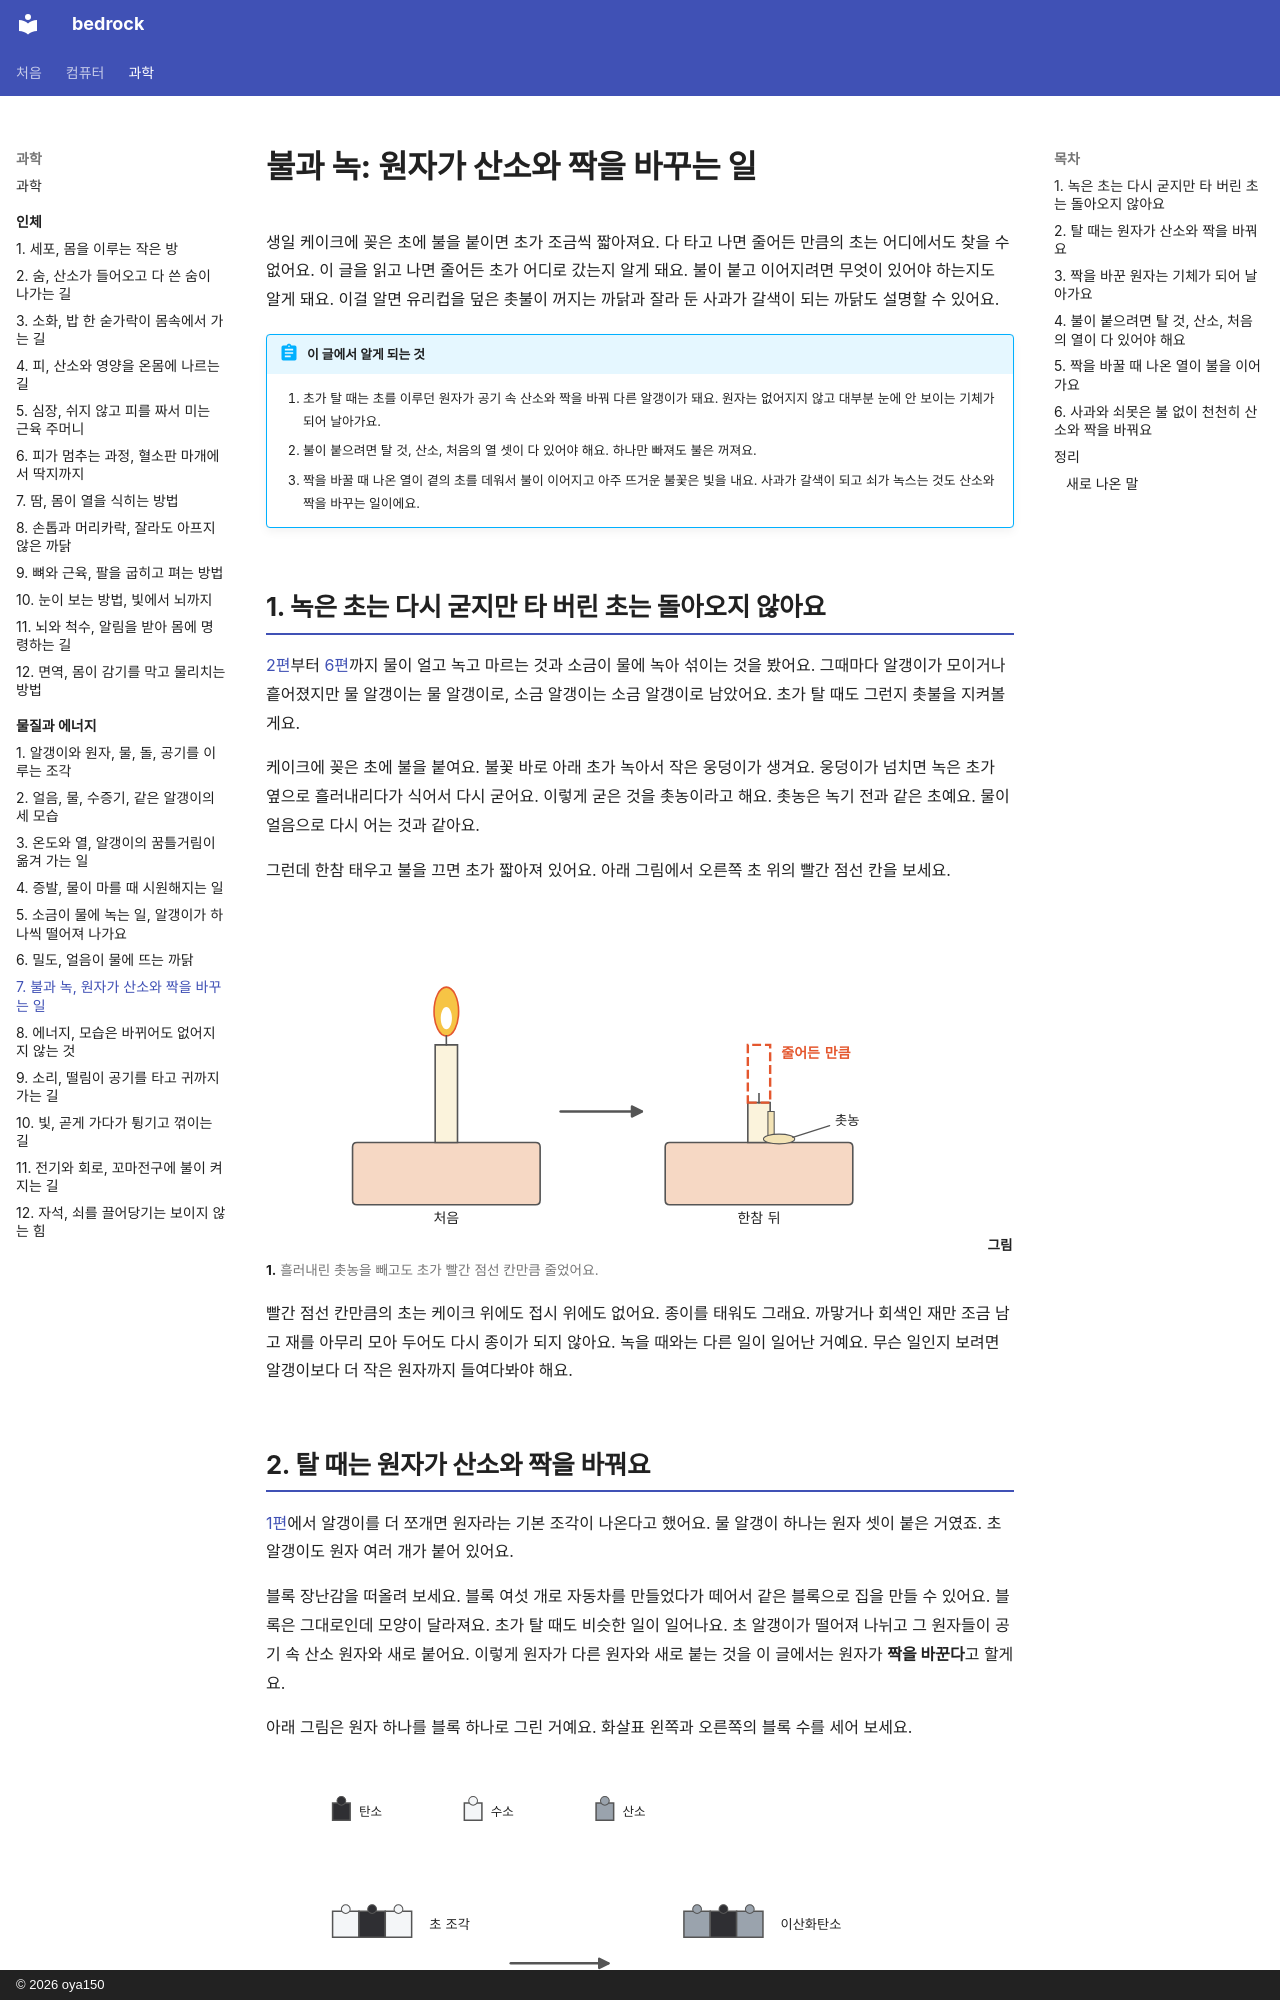

repository: oya150/bedrock · page: matter/07-burning/index.html · generator: mkdocs · copyright: © 2026 oya150

# 불과 녹: 원자가 산소와 짝을 바꾸는 일

생일 케이크에 꽂은 초에 불을 붙이면 초가 조금씩 짧아져요. 다 타고 나면 줄어든 만큼의 초는 어디에서도 찾을 수 없어요. 이 글을 읽고 나면 줄어든 초가 어디로 갔는지 알게 돼요. 불이 붙고 이어지려면 무엇이 있어야 하는지도 알게 돼요. 이걸 알면 유리컵을 덮은 촛불이 꺼지는 까닭과 잘라 둔 사과가 갈색이 되는 까닭도 설명할 수 있어요.

!!! abstract "이 글에서 알게 되는 것"
    1. 초가 탈 때는 초를 이루던 원자가 공기 속 산소와 짝을 바꿔 다른 알갱이가 돼요. 원자는 없어지지 않고 대부분 눈에 안 보이는 기체가 되어 날아가요.
    2. 불이 붙으려면 탈 것, 산소, 처음의 열 셋이 다 있어야 해요. 하나만 빠져도 불은 꺼져요.
    3. 짝을 바꿀 때 나온 열이 곁의 초를 데워서 불이 이어지고 아주 뜨거운 불꽃은 빛을 내요. 사과가 갈색이 되고 쇠가 녹스는 것도 산소와 짝을 바꾸는 일이에요.

## 1. 녹은 초는 다시 굳지만 타 버린 초는 돌아오지 않아요

[2편](02-states.md)부터 [6편](06-density.md)까지 물이 얼고 녹고 마르는 것과 소금이 물에 녹아 섞이는 것을 봤어요. 그때마다 알갱이가 모이거나 흩어졌지만 물 알갱이는 물 알갱이로, 소금 알갱이는 소금 알갱이로 남았어요. 초가 탈 때도 그런지 촛불을 지켜볼게요.

케이크에 꽂은 초에 불을 붙여요. 불꽃 바로 아래 초가 녹아서 작은 웅덩이가 생겨요. 웅덩이가 넘치면 녹은 초가 옆으로 흘러내리다가 식어서 다시 굳어요. 이렇게 굳은 것을 촛농이라고 해요. 촛농은 녹기 전과 같은 초예요. 물이 얼음으로 다시 어는 것과 같아요.

그런데 한참 태우고 불을 끄면 초가 짧아져 있어요. 아래 그림에서 오른쪽 초 위의 빨간 점선 칸을 보세요.

![두 장면이 화살표로 이어진다. 왼쪽 처음, 케이크 위에 긴 초가 타고 있다. 오른쪽 한참 뒤, 같은 케이크 위의 초가 짧아졌고 불은 꺼졌다. 짧아진 초 위로 원래 길이만큼 빨간 점선 칸과 줄어든 만큼이라는 글자가 있고 초 옆에 흘러내려 굳은 촛농이 있다.](img/07/m07-candle.svg)
**그림 1.** 흘러내린 촛농을 빼고도 초가 빨간 점선 칸만큼 줄었어요.
{ .fig-cap }

빨간 점선 칸만큼의 초는 케이크 위에도 접시 위에도 없어요. 종이를 태워도 그래요. 까맣거나 회색인 재만 조금 남고 재를 아무리 모아 두어도 다시 종이가 되지 않아요. 녹을 때와는 다른 일이 일어난 거예요. 무슨 일인지 보려면 알갱이보다 더 작은 원자까지 들여다봐야 해요.
